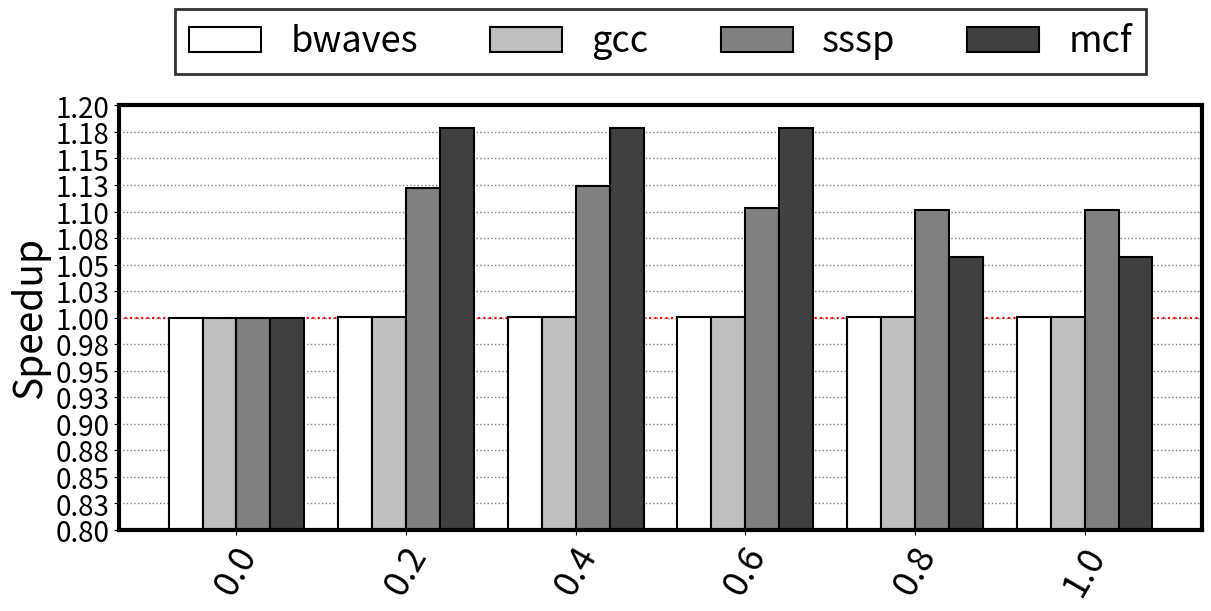

Source code (Python):
import numpy as np
import matplotlib.pyplot as plt
from matplotlib.ticker import FormatStrFormatter
import os

# Ignore
def is_number(s):
    try:
        float(s)
        return True
    except ValueError:
        return False

# Ignore
def compress_workload_names(workloads):
    compressed = []
    for i in workloads:
        if(i == "PageRankDelta"):
            compressed.append("PRDelta".lower())
        elif(i == "BellmanFord"):
            compressed.append("BF".lower())
        elif("xalancbmk" in i):
            compressed.append("xalanck")
        elif("perlbench" in i):
            compressed.append("perl")
        else:
            compressed.append(i.lower())
    return compressed

# Ignore
def print_ascii_table(heading, group_labels, data):
    # Determine if group_labels is empty (single group case)
    if not group_labels:
        group_labels = ["Value"]
    
    # Determine column widths
    col_widths = [max(len(bench) for bench in data.keys())]  # First column width
    col_widths += [max(len(f"{value:.5f}") for value in values) for values in zip(*data.values())]
    
    # Generate table separator
    separator = "=+=".join("=" * width for width in col_widths)
    
    # Print heading
    print("% " + heading)
    print("% " + separator)
    
    # Print header
    header = f"{'Benchmark'.ljust(col_widths[0])} || " + " | ".join(group_labels[i].ljust(col_widths[i + 1]) for i in range(len(group_labels)))
    print("% " + header)
    print("% " + separator)
    
    # Print each row
    for benchmark, values in data.items():
        row = f"{benchmark.ljust(col_widths[0])} || " + " | ".join(f"{values[i]:<{col_widths[i + 1]}.5f}" for i in range(len(values)))
        print("% "  + row)

# Ignore
def plot_multibar(data,group_labels ,savepath, is_mpki,ylabel="",round_to = 0.05, ytick_trim=1,delta_round = 0.01,delta_factor = 1):
    # Extracting the keys (workload names) and the values (list of measurements) from the data
    # Extract keys
    workloads = list(data.keys())

    # Remove and handle "average" and "geomean"
    special_keys = []
    for key in ["average", "geomean"]:
        if key in workloads:
            workloads.remove(key)
            special_keys.append(key)

    # Sort workloads and append special keys at the end
    if(is_number(workloads[0])):
        workloads = [float(workload) for workload in workloads]
    workloads_sorted = sorted(workloads) + special_keys
    workloads_sorted = [str(workload) for workload in workloads_sorted]

    # Get the indices that map workloads_sorted back to data
    ind = [list(data.keys()).index(w) for w in workloads_sorted]

    # Convert workloads to numpy array if needed
    workloads = np.array(workloads_sorted)

    # Reorder the values using ind
    values = np.array(list(data.values()))[ind]
    maximum = np.max(values)
    minimum = np.min(values)

    print(group_labels)
    print(data)
    print_ascii_table(os.path.basename(savepath),group_labels, data)
    print("Max:" , maximum)
    print("Min:", minimum)
    n_bars = len(workloads)
    n_sets = values.shape[1]  
    bar_width = min(min(0.3,0.8/ n_sets),n_bars*(0.04))  # Width of each bar, divided by the number of sets
    
    index = np.arange(n_bars)
    fig, ax = plt.subplots(figsize=(12, 6),constrained_layout = True)  # Fixed plot size (12x6 inches)
    
    # Plot each set of bars with grayscale colors
    for i in range(n_sets):
        # Grayscale shading: Ensure valid scaling for multiple sets
        gray_shade = 0.5 if n_sets == 1 else 1 - (i / max(1, n_sets))

        # Center bars around the index
        bar_position = index + (i - (n_sets - 1) / 2) * bar_width
        # Plot bars with edge coloring
        ax.bar(bar_position, values[:, i], bar_width, 
            label=(group_labels[i] if group_labels else ""), 
            color=str(gray_shade,), edgecolor='black', linewidth=1.5,zorder=5)
    # Add labels, title, and custom x-axis tick labels
    if ylabel=="":
        ylabel = "LLC MPKI" if is_mpki else "Speedup"
    ax.set_ylabel(ylabel, fontsize=28)

    ymin, ymax, ystep = 0.8, 1.2, 0.025
    ax.set_ylim(ymin, ymax)
    ticks = np.arange(ymin, ymax + 1e-9, ystep)
    ax.set_yticks(ticks)
    ax.yaxis.set_major_formatter(FormatStrFormatter('%.2f'))
    
    ax.tick_params(axis='y', labelsize=20, labelcolor='black')
    plt.setp(ax.get_yticklabels(), fontweight=500)
    ax.set_xticks(index)
    ax.set_xticklabels(compress_workload_names(workloads), fontsize=26,rotation=60, ha='center',fontweight=500)  # Center labels under each group of bars
   

    # Add a grid with dotted lines on the y-axis
    for spine in ax.spines.values():
        spine.set_zorder(10)
        spine.set_edgecolor('black')  # Set color of the border
        spine.set_linewidth(3)  # Set the thickness of the border

    # Add legend at the top of the plot
    
    if(n_sets >1):
        legend = ax.legend(loc='center',bbox_to_anchor=(0.5,1.15), ncol=n_sets,fontsize=26,edgecolor='black',fancybox=False, bbox_transform=ax.transAxes)
        legend.get_frame().set_linewidth(2)
        fig.subplots_adjust(top=0.8,left=0.1, right=0.9)
    else:
        legend = ax.legend(loc='center',bbox_to_anchor=(0.5,1.15), ncol=n_sets,fontsize=26,edgecolor='black',fancybox=False, bbox_transform=ax.transAxes)
        legend.get_frame().set_linewidth(0)
        fig.subplots_adjust(top=0.8,left=0.1, right=0.9)
    # Adjust layout to avoid overlap
    # plt.tight_layout()
    if(not is_mpki):
       plt.axhline(y=1, color='r', linestyle='dotted', linewidth=1.5)
    ax.grid(axis='y', linestyle=':', linewidth=1, color='black', alpha=0.5, zorder=1)
    ax.set_axisbelow(True)

    # plt.text(1.87,4,"0.01",fontsize=26,rotation=90)
    # plt.text(8.87,4,"0.01",fontsize=26,rotation=90)
    # plt.text(4.87,4,"0.05",fontsize=26,rotation=90)
    # Save the plot to the specified path
    plt.savefig(savepath,dpi = 800,bbox_inches='tight')
 
# Change here and replace with your actual data
# random_data["x"][i] = (IPC_BT=x, in workload i)/(IPC_BT=0, in workload i)
# i = 0 => bwaves, i = 1 => gcc, i = 2 => sssp, i = 3 => mcf
random_data = {
    "0.0": [0.353007, 0.324587, 0.324201,0.453525],
    "0.2": [0.353264, 0.324776, 0.36396, 0.534793],
    "0.4": [0.353264, 0.324775, 0.364522,0.534675],
    "0.6": [0.353264, 0.324775, 0.357791,0.534502],
    "0.8": [0.353264, 0.324775, 0.357235,0.479591],
    "1.0": [0.353264, 0.324775, 0.35723, 0.479518]    
}

def normalize_dict(data):
    base = data["0.0"]
    result = {}
    for key, values in data.items():
        result[key] = [v / b for v, b in zip(values, base)]
    return result
    
random_data = normalize_dict(random_data)

# Try to make your plot as professional looking as possible
# The 'delta factor' here controls the difference between your consecutive yticks (0.2 in the given sample figure)
# Your code will print out "Delta: x", if you want delta to be y instead, delta_factor should be y/x
# In the case of the sample data, by default, delta was 0.16, I wanted it to be 0.2, hence delta factor is 0.2/0.16
# 'Round to' rounds all the values to the closest multiple of whatever you put in
plot_multibar(random_data, ["bwaves","gcc","sssp","mcf"],"./ipc_vs_bypass.pdf",is_mpki=False, delta_factor=0.2/0.16, round_to=0.2)
